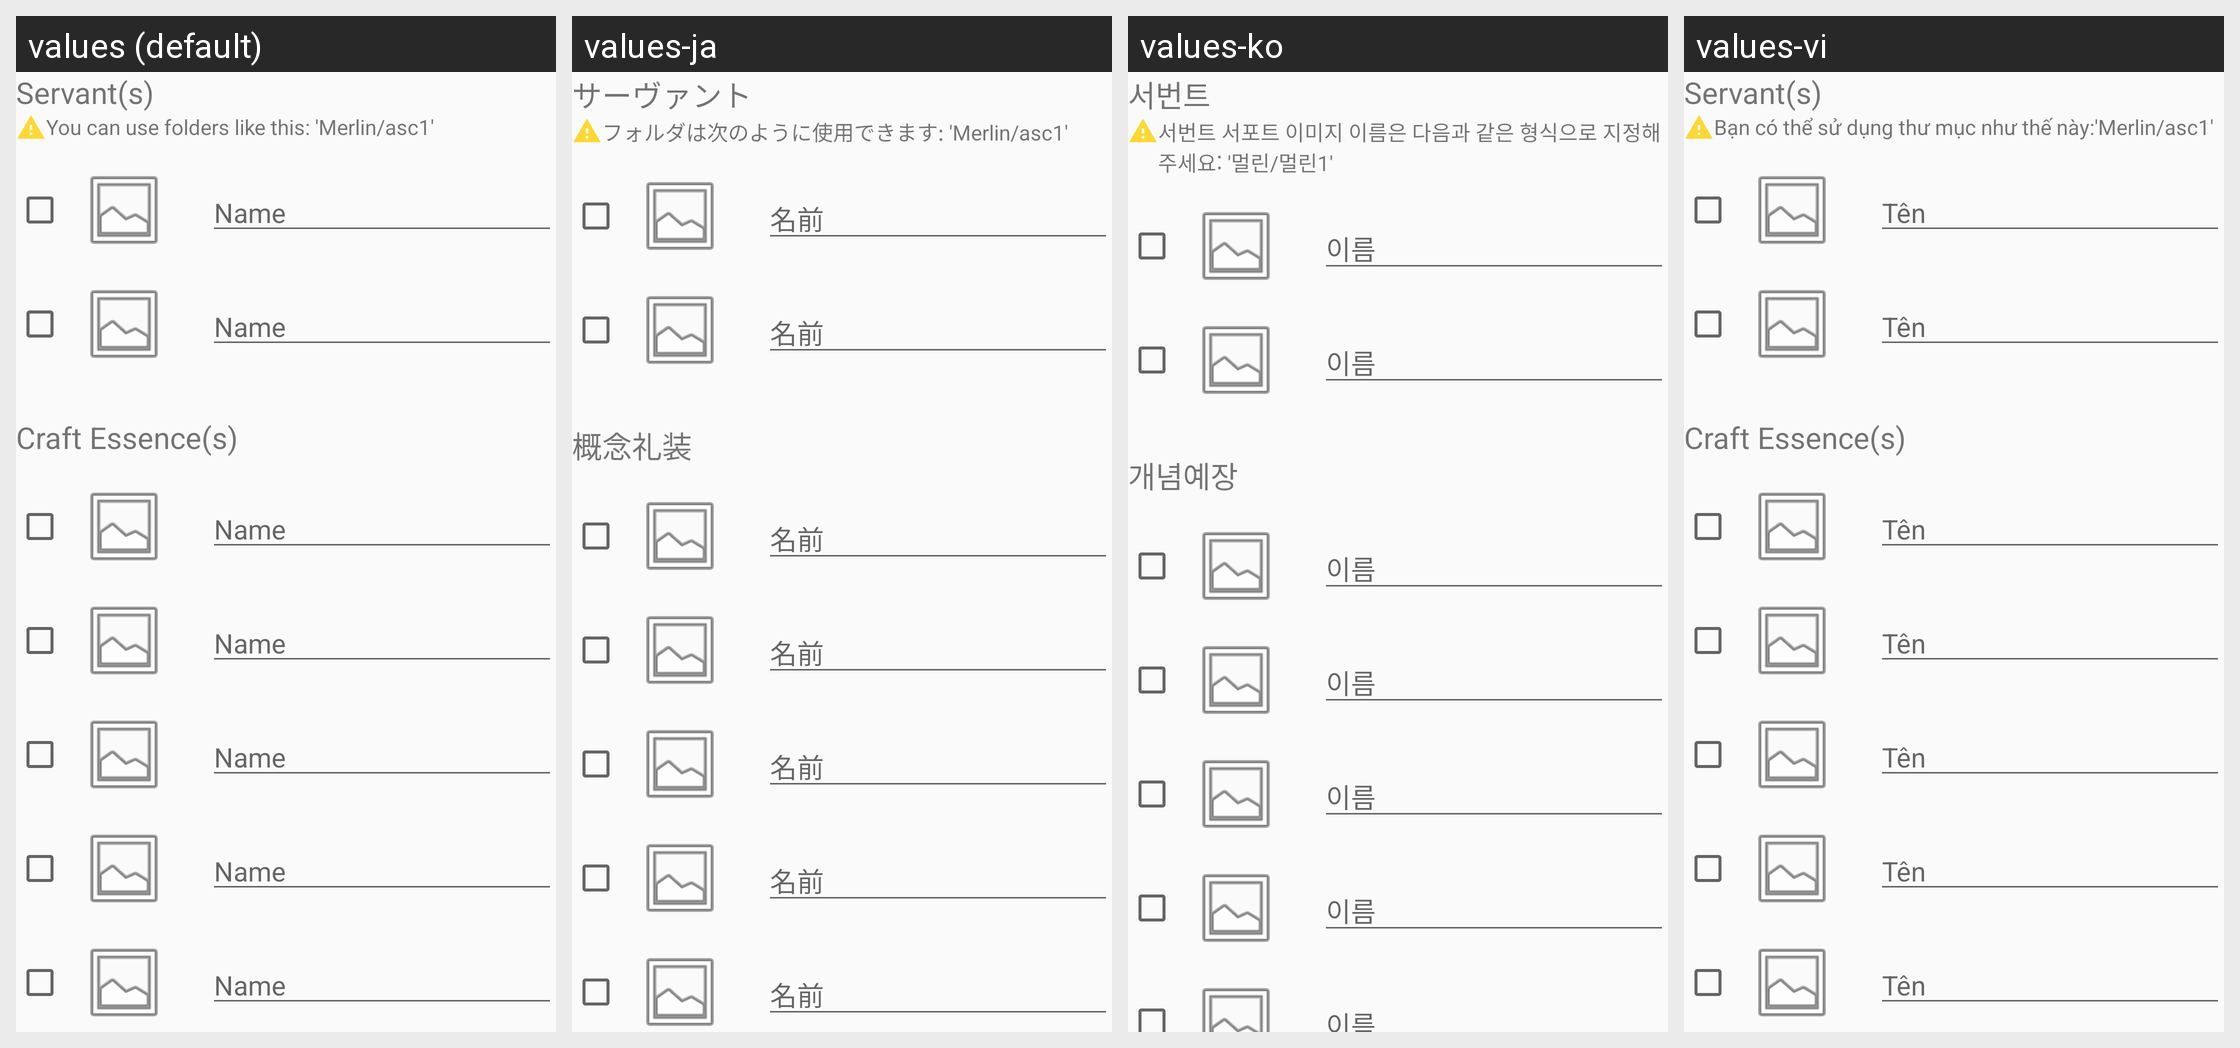

Strings drawn on this Android screen and how each of the app's shown locales translates them:
Android screen res/layout/support_img_namer.xml rendered under 4 locales, left to right: values (default), values-ja, values-ko, values-vi. Device: Nexus 5 (rendered at 1080×1920; each locale shown at half size, 540×960, under a caption strip naming it); theme AppTheme.
Strings drawn on this screen, with the default value and each locale's value (text and hints the layout hard-codes, and strings that could not be matched under every locale, appear in the picture but are not listed):

support_img_namer_servants
  values: Servant(s)
  values-ja: サーヴァント
  values-ko: 서번트
  values-vi: Servant(s)

support_img_namer_folder_hint
  values: You can use folders like this: 'Merlin/asc1'
  values-ja: フォルダは次のように使用できます: 'Merlin/asc1'
  values-ko: 서번트 서포트 이미지 이름은 다음과 같은 형식으로 지정해주세요: '멀린/멀린1'
  values-vi: Bạn có thể sử dụng thư mục như thế này:'Merlin/asc1'

support_img_namer_ce
  values: Craft Essence(s)
  values-ja: 概念礼装
  values-ko: 개념예장
  values-vi: Craft Essence(s)

support_img_namer_item_name
  values: Name
  values-ja: 名前
  values-ko: 이름
  values-vi: Tên
